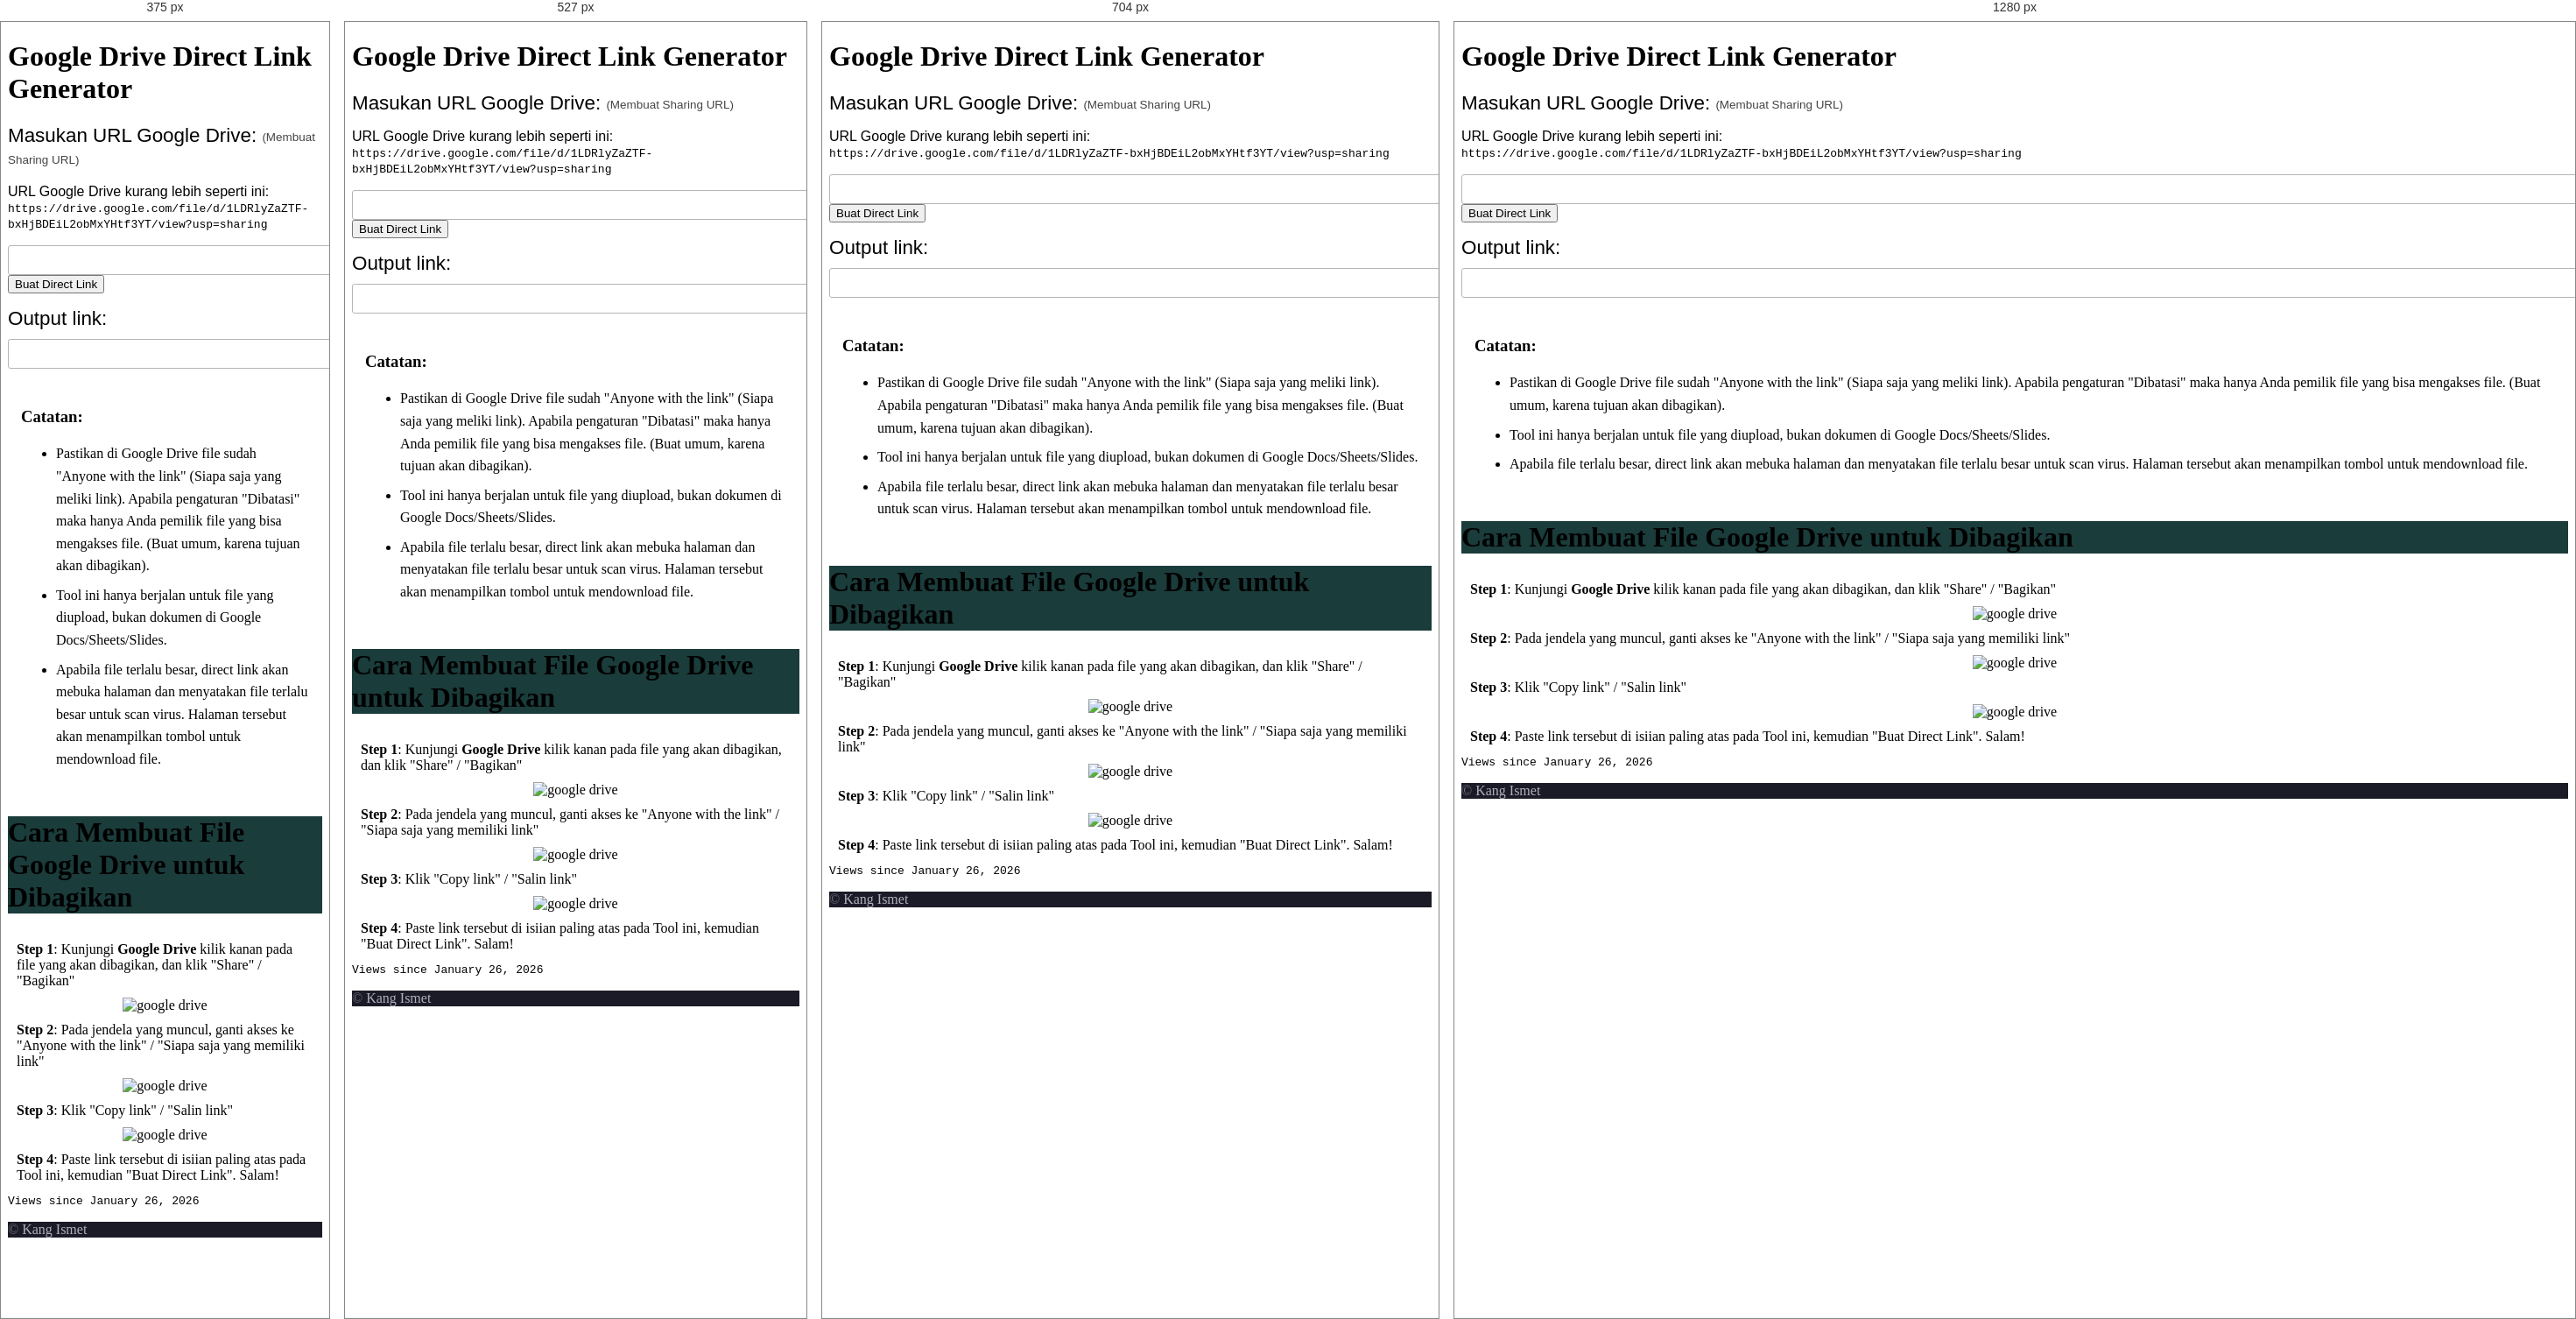
Rendered at 375 px, 527 px, 704 px and 1280 px, left to right.

<!-- file: gdrive-direct-link.html -->
<!DOCTYPE html>
<html lang="en">
<head>
	<title>Google Drive Direct Link Generator</title>

	<!-- Meta Tags -->
	<meta charset="utf-8">
	<meta name="viewport" content="width=device-width, initial-scale=1, shrink-to-fit=no">
	<meta name="author" content="Kanis.my.id">
	<meta name="description" content="Tutorial Blog Kang Ismet">
	
	<!-- Open graph -->
	<meta property="og:url" content="https://kangis.my.id/tool/gdrive-direct-link" />
	<meta property="og:type" content="article" />
	<meta property="og:title" content="Google Drive Direct Link Generator" />
	<meta property="og:description" content="Tutorial Bootstrap, JavaScript, jQuery, dll " />
	<meta property="og:image" content="https://tutorial.kangis.my.id/img/kismt-thumb.jpg" />

	
	<!-- Favicon -->
	<link rel="shortcut icon" href="img/favicon.ico">

	<!-- Google Font -->
	<link rel="preconnect" href="https://fonts.googleapis.com">
  <link rel="stylesheet" href="https://fonts.googleapis.com/css2?family=Inter:wght@300;400;500;600;700&display=swap">


 
  <!-- Theme CSS -->
	<link rel="stylesheet" type="text/css" href="https://tutorial.kangis.my.id/css/feed-loader.css">
	<link rel="stylesheet" type="text/css" href="https://tutorial.kangis.my.id/css/tutorial.css">
    <link rel="stylesheet" type="text/css" href="css/gdlink.css">
	<script type="text/javascript" src="http://ajax.googleapis.com/ajax/libs/jquery/3.7.1/jquery.min.js"></script>
<script type='text/javascript'>
$(function() { $(window).scroll(function() { if($(this).scrollTop()>100) { $('#ScrollToTop').fadeIn()} else { $('#ScrollToTop').fadeOut();}});
$('#ScrollToTop').click(function(){$('html,body').animate({scrollTop:0},200);return false})});
</script>
</head>
<body>

<main>

<!-- Page header START -->
  <div class="py-4" style="background-image:url(https://tutorial.kangis.my.id/img/bggdrive.jpg); background-position: center center; background-size: cover; background-repeat: no-repeat;">
	<div class="container">
      <div class="row justify-content-center py-4">
        <div class="col-md-6 text-center">
        <!-- Title -->
        <h1 class="text-white">Google Drive Direct Link Generator</h1>
      </div>
    </div>
  </div>
</div>
<!-- Page header END -->

    <!-- Komite Start -->
    <div class="container-xxl py-5">
        <div class="container">
            <div class="row g-5">
                <div class="col-lg-8">
                     <div class="link-generate">
    <script language="javascript">
        window.onload = setup;

        function setup(){
            document.getElementById("button").addEventListener("click", go);
            document.getElementById("output").addEventListener("click", copy);
        }
        
        function setStatus(status, error = false) {
            var helpText = document.getElementById("help-text");
            
            helpText.innerText = status;
            
            if (error) {
                helpText.style.color = "darkred";
            } else {
                helpText.style.color = "#227300";
            }
        }
          
        function go(){
            var linkId = document.getElementById("input").value;
            var idExtractor = /\/d\/(.+?)(?:\/|#|\?|$)/;
            var result = idExtractor.exec(linkId);
            
            var outputBox = document.getElementById("output");
            
            
            if (!result) {
                outputBox.value = "";
                setStatus("Error: Invalid URL", true);
                outputBox.disabled = true;
                return;
            }
            
            var finalLink = "https://drive.google.com/uc?export=download&id=" + result[1];
            outputBox.disabled = false;
            outputBox.value = finalLink;
            setStatus("Success! Click the output link to copy it to your clipboard");
        }
        
        function copy() {
            if (this.disabled) {
                return;
            }
            
            this.select();
            var copied = document.execCommand("copy");
            
            if (copied) {
                setStatus("Link copied to clipboard!");
            } else {
                setStatus("Couldn't copy link to clipboard. Please copy it manually.", true);
            }
        }
    </script>
    <div class="title">Masukan URL Google Drive:&nbsp;<span class="sub">(<a href="#instr">Membuat Sharing URL</a>)</span></div>
	<p>URL Google Drive kurang lebih seperti ini:<br/>
	<code>https://drive.google.com/file/d/1LDRlyZaZTF-bxHjBDEiL2obMxYHtf3YT/view?usp=sharing</code><p>
    <input id="input" type="text">
    <button id="button" class="btn btn-danger mt-3">Buat Direct Link</button>
    <div class="title">Output link:</div>
    <input id="output" type="text" readonly="" disabled="">
    <div id="help-text"></div>

</div>
                </div>
                <div class="col-lg-4 notes">
                    <h3 class="mb-4">Catatan:</h3>
					<ul>
					<li>Pastikan di Google Drive file sudah "Anyone with the link" (Siapa saja yang meliki link). Apabila pengaturan "Dibatasi" maka hanya Anda pemilik file yang bisa mengakses file. (Buat umum, karena tujuan akan dibagikan).</li>
					<li>Tool ini hanya berjalan untuk file yang diupload, bukan dokumen di Google Docs/Sheets/Slides.</li>
					<li>Apabila file terlalu besar, direct link akan mebuka halaman dan menyatakan file terlalu besar untuk scan virus. Halaman tersebut akan menampilkan tombol untuk mendownload file.</li>
					</ul>
					<div id="instr"></div>
                </div>
            </div>
        </div>
    </div>
	 
    <!-- KOmite End -->

<div class="py-5 instr">
	<div class="container text-center">
	<h1 class="text-white">Cara Membuat File Google Drive untuk Dibagikan</h1>
	</div>
</div>
<div class="py-5">
	<div class="container text-center">
		<div class="notes1">
			<b>Step 1</b>: Kunjungi <b>Google Drive</b> kilik kanan pada file yang akan dibagikan, dan klik "Share" / "Bagikan"
		</div>
		<div class="img-600 img-center mt-4 border">
			<img alt="google drive" src="https://tutorial.kangis.my.id/img/gdrive1.jpg"/>
		</div>
		<div class="notes1 mt-5">
			<b>Step 2</b>: Pada jendela yang muncul, ganti akses ke "Anyone with the link" / "Siapa saja yang memiliki link"
		</div>
		<div class="img-500 img-center mt-4 border">
			<img alt="google drive" src="https://tutorial.kangis.my.id/img/gdrive2.jpg"/>
		</div>
		<div class="notes1 mt-5">
			<b>Step 3</b>: Klik "Copy link" / "Salin link"
		</div>
		<div class="img-500 img-center mt-4 border">
			<img alt="google drive" src="https://tutorial.kangis.my.id/img/gdrive3.jpg"/>
		</div>
		<div class="notes1 mt-5">
			<b>Step 4</b>: Paste link tersebut di isiian paling atas pada Tool ini, kemudian  "Buat Direct Link". Salam!
		</div>
	</div>
</div>

<div class="py-2">
	<div class="container text-center">
	<span class='post-view' data-id='2222'>
	<code><b><span class='view-load' id='postviews'></span></b> Views since January 26, 2026</code>
	</span>
	</div>
</div>
</main>


  <footer class="pt-3 pb-1 mt-4">
    <p class="text-center">© <span id="year"></span> <a href="https://kangis.my.id">Kang Ismet</a></p>
	<div id="ScrollToTop" class="toTopB vsbl">
<svg viewBox="0 0 38 38"><circle class="b" cx="17" cy="17" r="15.92"></circle><circle class="c scrollProgress" cx="17" cy="17" r="15.92" style="stroke-dashoffset: 79.6851;"></circle><path class="line d" d="M15.07,21.06,19.16,17l-4.09-4.06"></path></svg>
</div>
  </footer>

<script>
//<![CDATA[
document.write("<scr" + "ipt type=\"text/javascript\" src=\"https://cdn.firebase.com/js/client/2.4.2/firebase.js\"></scr" + "ipt>");
//]]>
</script>	
<script>
year.textContent = new Date().getFullYear();
    $.each($(".post-view[data-id]"), function(a, e) {
        var l = $(e).parent().find("#postviews").addClass("view-load"),
            i = new Firebase("https://assaef-1-default-rtdb.firebaseio.com/pages/id/" + $(e).attr("data-id"));
        i.once("value", function(a) {
            var n = a.val(),
                t = !1;
            null == n && (n = {}, n.value = 0, n.url = window.location.href, n.id = $(e).attr("data-id"), t = !0), l.removeClass("view-load").text(n.value), n.value++, "/" != window.location.pathname && (t ? i.set(n) : i.child("value").set(n.value))
        })
    });
</script> 

</body>
</html>



/* @media block from css/gdlink.css */
@media screen and (min-width:768px){
::-webkit-scrollbar{-webkit-appearance:none;width:8px;height:5px}::-webkit-scrollbar-track{background:transparent}::-webkit-scrollbar-thumb{background:rgba(0,0,0,.15);border-radius:10px}::-webkit-scrollbar-thumb:hover{background:rgba(0,0,0,.35)}::-webkit-scrollbar-thumb:active{background:rgba(0,0,0,.35)}
}

/* @media block from css/gdlink.css */
@media screen and (max-width:640px){.widget input[type=text]{display:block;width:100%}}

/* @media block from css/gdlink.css */
@media screen and (max-width:640px){
.img-500.img-left,.img-500.img-right,.img-600.img-left,.img-600.img-right{clear:both;float:none;margin:1em auto;text-align:center;}
}

/* @media block from css/gdlink.css */
@media screen and (max-width:414px){
.img-200.img-left,.img-200.img-right,.img-300.img-left,.img-300.img-right,.img-400.img-left,.img-400.img-right{clear:both;float:none;margin:1em auto;text-align:center;}
}